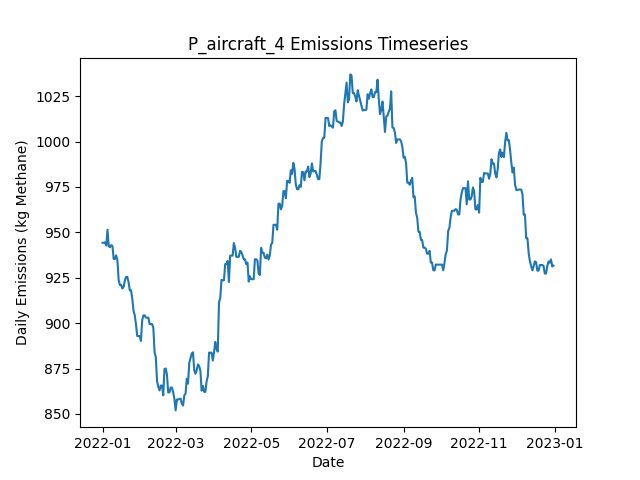

Values plotted in this chart, from the file beside it:
Date, Daily Emissions (Kg Methane), Daily Mitigable Emissions (Kg Methane), Daily Non-Mitigable Emissions (Kg Methan…, Daily Cost ($), Active Leaks, New Leaks, Leaks Repaired, Leaks Naturally Repaired, Leaks Tagged, Daily Repair Cost ($), Daily Natural Repair Cost ($), aircraft_mdl_high Deployment Cost ($), aircraft_mdl_high Sites flagged for Foll…, aircraft_mdl_high Leaks tagged for repai…, aircraft_mdl_high Sites Visited, aircraft_mdl_high Travel Time (Minutes), aircraft_mdl_high Survey Time (Minutes), OGI_FU_mdl_high Deployment Cost ($), OGI_FU_mdl_high Sites flagged for Follow…, OGI_FU_mdl_high Leaks tagged for repair, OGI_FU_mdl_high Sites Visited, OGI_FU_mdl_high Travel Time (Minutes), OGI_FU_mdl_high Survey Time (Minutes)
2022-01-01, 944.3, 600.2, 344.1, 250, 355, 357, 0, 2, 0.00000, 0, 400, 250, 0, , 10, 20, 10, 0.00000, , 0, 0, 0, 0
2022-01-02, 944.3, 600.2, 344.1, 0.00000, 355, 0, 0, 0, 0.00000, 0, 0.00000, 0.00000, 0, , 0, 0, 0, 0.00000, , 0, 0, 0, 0
2022-01-03, 944.5, 600.4, 344.1, 0.00000, 356, 1, 0, 0, 0.00000, 0, 0.00000, 0.00000, 0, , 0, 0, 0, 0.00000, , 0, 0, 0, 0
2022-01-04, 942.7, 598.6, 344.1, 0.00000, 356, 1, 0, 1, 0.00000, 0, 200, 0.00000, 0, , 0, 0, 0, 0.00000, , 0, 0, 0, 0
2022-01-05, 951.4, 607.3, 344.1, 0.00000, 359, 3, 0, 0, 0.00000, 0, 0.00000, 0.00000, 0, , 0, 0, 0, 0.00000, , 0, 0, 0, 0
2022-01-06, 942.3, 600.2, 342.1, 0.00000, 356, 0, 0, 2, 0.00000, 0, 400, 0.00000, 0, , 0, 0, 0, 0.00000, , 0, 0, 0, 0
2022-01-07, 941.8, 600.2, 341.7, 0.00000, 355, 0, 0, 0, 0.00000, 0, 0.00000, 0.00000, 0, , 0, 0, 0, 0.00000, , 0, 0, 0, 0
2022-01-08, 943, 601.7, 341.2, 0.00000, 355, 1, 0, 0, 0.00000, 0, 0.00000, 0.00000, 0, , 0, 0, 0, 0.00000, , 0, 0, 0, 0
2022-01-09, 942.5, 601.3, 341.2, 0.00000, 354, 0, 0, 1, 0.00000, 0, 200, 0.00000, 0, , 0, 0, 0, 0.00000, , 0, 0, 0, 0
2022-01-10, 935.4, 594.2, 341.2, 0.00000, 352, 0, 0, 2, 0.00000, 0, 400, 0.00000, 0, , 0, 0, 0, 0.00000, , 0, 0, 0, 0
2022-01-11, 935.4, 594.2, 341.2, 0.00000, 352, 0, 0, 0, 0.00000, 0, 0.00000, 0.00000, 0, , 0, 0, 0, 0.00000, , 0, 0, 0, 0
2022-01-12, 937.3, 594.2, 343.2, 0.00000, 353, 1, 0, 0, 0.00000, 0, 0.00000, 0.00000, 0, , 0, 0, 0, 0.00000, , 0, 0, 0, 0
2022-01-13, 934.7, 591.5, 343.2, 0.00000, 352, 0, 0, 1, 0.00000, 0, 200, 0.00000, 0, , 0, 0, 0, 0.00000, , 0, 0, 0, 0
2022-01-14, 923.7, 588.8, 334.9, 0.00000, 350, 0, 0, 1, 0.00000, 0, 200, 0.00000, 0, , 0, 0, 0, 0.00000, , 0, 0, 0, 0
2022-01-15, 921, 586.1, 334.9, 0.00000, 349, 0, 0, 1, 0.00000, 0, 200, 0.00000, 0, , 0, 0, 0, 0.00000, , 0, 0, 0, 0
2022-01-16, 921, 586.1, 334.9, 0.00000, 349, 0, 0, 0, 0.00000, 0, 0.00000, 0.00000, 0, , 0, 0, 0, 0.00000, , 0, 0, 0, 0
2022-01-17, 919, 586.1, 332.9, 0.00000, 348, 1, 0, 1, 0.00000, 0, 200, 0.00000, 0, , 0, 0, 0, 0.00000, , 0, 0, 0, 0
2022-01-18, 919.9, 587, 332.9, 0.00000, 349, 2, 0, 1, 0.00000, 0, 200, 0.00000, 0, , 0, 0, 0, 0.00000, , 0, 0, 0, 0
2022-01-19, 923.5, 588.6, 334.9, 0.00000, 351, 2, 0, 0, 0.00000, 0, 0.00000, 0.00000, 0, , 0, 0, 0, 0.00000, , 0, 0, 0, 0
2022-01-20, 925.5, 591.2, 334.2, 0.00000, 351, 2, 0, 1, 0.00000, 0, 200, 0.00000, 0, , 0, 0, 0, 0.00000, , 0, 0, 0, 0
2022-01-21, 925.5, 591.2, 334.2, 0.00000, 351, 0, 0, 0, 0.00000, 0, 0.00000, 0.00000, 0, , 0, 0, 0, 0.00000, , 0, 0, 0, 0
2022-01-22, 922.6, 588.3, 334.2, 0.00000, 349, 0, 0, 2, 0.00000, 0, 400, 0.00000, 0, , 0, 0, 0, 0.00000, , 0, 0, 0, 0
2022-01-23, 918.1, 582.3, 335.8, 0.00000, 348, 1, 0, 1, 0.00000, 0, 200, 0.00000, 0, , 0, 0, 0, 0.00000, , 0, 0, 0, 0
2022-01-24, 918.1, 582.3, 335.8, 0.00000, 348, 0, 0, 0, 0.00000, 0, 0.00000, 0.00000, 0, , 0, 0, 0, 0.00000, , 0, 0, 0, 0
2022-01-25, 913.4, 579.6, 333.8, 0.00000, 348, 2, 0, 1, 0.00000, 0, 200, 0.00000, 0, , 0, 0, 0, 0.00000, , 0, 0, 0, 0
2022-01-26, 907, 575.2, 331.8, 0.00000, 346, 0, 0, 1, 0.00000, 0, 200, 0.00000, 0, , 0, 0, 0, 0.00000, , 0, 0, 0, 0
2022-01-27, 904.3, 572.5, 331.8, 0.00000, 345, 0, 0, 1, 0.00000, 0, 200, 0.00000, 0, , 0, 0, 0, 0.00000, , 0, 0, 0, 0
2022-01-28, 899.4, 567.1, 332.3, 0.00000, 344, 1, 0, 2, 0.00000, 0, 400, 0.00000, 0, , 0, 0, 0, 0.00000, , 0, 0, 0, 0
2022-01-29, 892.9, 569.8, 323.1, 0.00000, 344, 2, 0, 0, 0.00000, 0, 0.00000, 0.00000, 0, , 0, 0, 0, 0.00000, , 0, 0, 0, 0
2022-01-30, 892.9, 569.8, 323.1, 0.00000, 344, 0, 0, 0, 0.00000, 0, 0.00000, 0.00000, 0, , 0, 0, 0, 0.00000, , 0, 0, 0, 0
2022-01-31, 892.9, 569.8, 323.1, 0.00000, 344, 0, 0, 0, 0.00000, 0, 0.00000, 0.00000, 0, , 0, 0, 0, 0.00000, , 0, 0, 0, 0
2022-02-01, 890.2, 567.1, 323.1, 0.00000, 343, 0, 0, 1, 0.00000, 0, 200, 0.00000, 0, , 0, 0, 0, 0.00000, , 0, 0, 0, 0
2022-02-02, 901.6, 570.2, 331.4, 0.00000, 343, 2, 0, 2, 0.00000, 0, 400, 0.00000, 0, , 0, 0, 0, 0.00000, , 0, 0, 0, 0
2022-02-03, 904.3, 572.9, 331.4, 0.00000, 344, 1, 0, 0, 0.00000, 0, 0.00000, 0.00000, 0, , 0, 0, 0, 0.00000, , 0, 0, 0, 0
2022-02-04, 904.3, 572.9, 331.4, 0.00000, 344, 0, 0, 0, 0.00000, 0, 0.00000, 0.00000, 0, , 0, 0, 0, 0.00000, , 0, 0, 0, 0
2022-02-05, 903, 575.6, 327.4, 0.00000, 343, 1, 0, 0, 0.00000, 0, 0.00000, 0.00000, 0, , 0, 0, 0, 0.00000, , 0, 0, 0, 0
2022-02-06, 903, 575.6, 327.4, 0.00000, 343, 0, 0, 0, 0.00000, 0, 0.00000, 0.00000, 0, , 0, 0, 0, 0.00000, , 0, 0, 0, 0
2022-02-07, 903, 575.2, 327.9, 0.00000, 342, 1, 0, 2, 0.00000, 0, 400, 0.00000, 0, , 0, 0, 0, 0.00000, , 0, 0, 0, 0
2022-02-08, 899.5, 573.6, 325.9, 0.00000, 340, 0, 0, 1, 0.00000, 0, 200, 0.00000, 0, , 0, 0, 0, 0.00000, , 0, 0, 0, 0
2022-02-09, 899.5, 573.6, 325.9, 0.00000, 340, 0, 0, 0, 0.00000, 0, 0.00000, 0.00000, 0, , 0, 0, 0, 0.00000, , 0, 0, 0, 0
2022-02-10, 899.5, 573.6, 325.9, 0.00000, 340, 0, 0, 0, 0.00000, 0, 0.00000, 0.00000, 0, , 0, 0, 0, 0.00000, , 0, 0, 0, 0
2022-02-11, 897.5, 573.6, 323.9, 0.00000, 339, 0, 0, 0, 0.00000, 0, 0.00000, 0.00000, 0, , 0, 0, 0, 0.00000, , 0, 0, 0, 0
2022-02-12, 883.9, 570.9, 313, 0.00000, 336, 0, 0, 1, 0.00000, 0, 200, 0.00000, 0, , 0, 0, 0, 0.00000, , 0, 0, 0, 0
2022-02-13, 881.2, 568.2, 313, 0.00000, 335, 0, 0, 1, 0.00000, 0, 200, 0.00000, 0, , 0, 0, 0, 0.00000, , 0, 0, 0, 0
2022-02-14, 868.1, 572.7, 295.4, 0.00000, 335, 2, 0, 0, 0.00000, 0, 0.00000, 0.00000, 0, , 0, 0, 0, 0.00000, , 0, 0, 0, 0
2022-02-15, 864.9, 569.8, 295.1, 0.00000, 332, 0, 0, 2, 0.00000, 0, 400, 0.00000, 0, , 0, 0, 0, 0.00000, , 0, 0, 0, 0
2022-02-16, 863, 569.8, 293.2, 0.00000, 331, 0, 0, 0, 0.00000, 0, 0.00000, 0.00000, 0, , 0, 0, 0, 0.00000, , 0, 0, 0, 0
2022-02-17, 865.6, 572.5, 293.2, 0.00000, 332, 1, 0, 0, 0.00000, 0, 0.00000, 0.00000, 0, , 0, 0, 0, 0.00000, , 0, 0, 0, 0
2022-02-18, 865.6, 572.5, 293.2, 0.00000, 332, 0, 0, 0, 0.00000, 0, 0.00000, 0.00000, 0, , 0, 0, 0, 0.00000, , 0, 0, 0, 0
2022-02-19, 860.3, 567.1, 293.2, 0.00000, 330, 0, 0, 2, 0.00000, 0, 400, 0.00000, 0, , 0, 0, 0, 0.00000, , 0, 0, 0, 0
2022-02-20, 874.8, 572.7, 302.1, 0.00000, 331, 2, 0, 1, 0.00000, 0, 200, 0.00000, 0, , 0, 0, 0, 0.00000, , 0, 0, 0, 0
2022-02-21, 875, 572.9, 302.1, 0.00000, 332, 1, 0, 0, 0.00000, 0, 0.00000, 0.00000, 0, , 0, 0, 0, 0.00000, , 0, 0, 0, 0
2022-02-22, 871.7, 578.5, 293.2, 0.00000, 331, 1, 0, 1, 0.00000, 0, 200, 0.00000, 0, , 0, 0, 0, 0.00000, , 0, 0, 0, 0
2022-02-23, 861.9, 578.5, 283.4, 0.00000, 330, 1, 0, 0, 0.00000, 0, 0.00000, 0.00000, 0, , 0, 0, 0, 0.00000, , 0, 0, 0, 0
2022-02-24, 861.9, 578.5, 283.4, 0.00000, 330, 0, 0, 0, 0.00000, 0, 0.00000, 0.00000, 0, , 0, 0, 0, 0.00000, , 0, 0, 0, 0
2022-02-25, 864.6, 581.2, 283.4, 0.00000, 331, 1, 0, 0, 0.00000, 0, 0.00000, 0.00000, 0, , 0, 0, 0, 0.00000, , 0, 0, 0, 0
2022-02-26, 864.6, 581.2, 283.4, 0.00000, 331, 0, 0, 0, 0.00000, 0, 0.00000, 0.00000, 0, , 0, 0, 0, 0.00000, , 0, 0, 0, 0
2022-02-27, 862.1, 581.2, 281, 0.00000, 329, 0, 0, 0, 0.00000, 0, 0.00000, 0.00000, 0, , 0, 0, 0, 0.00000, , 0, 0, 0, 0
2022-02-28, 858.2, 581.2, 277, 0.00000, 327, 0, 0, 0, 0.00000, 0, 0.00000, 0.00000, 0, , 0, 0, 0, 0.00000, , 0, 0, 0, 0
2022-03-01, 852, 576.9, 275, 0.00000, 325, 1, 0, 2, 0.00000, 0, 400, 0.00000, 0, , 0, 0, 0, 0.00000, , 0, 0, 0, 0
... 305 more rows
